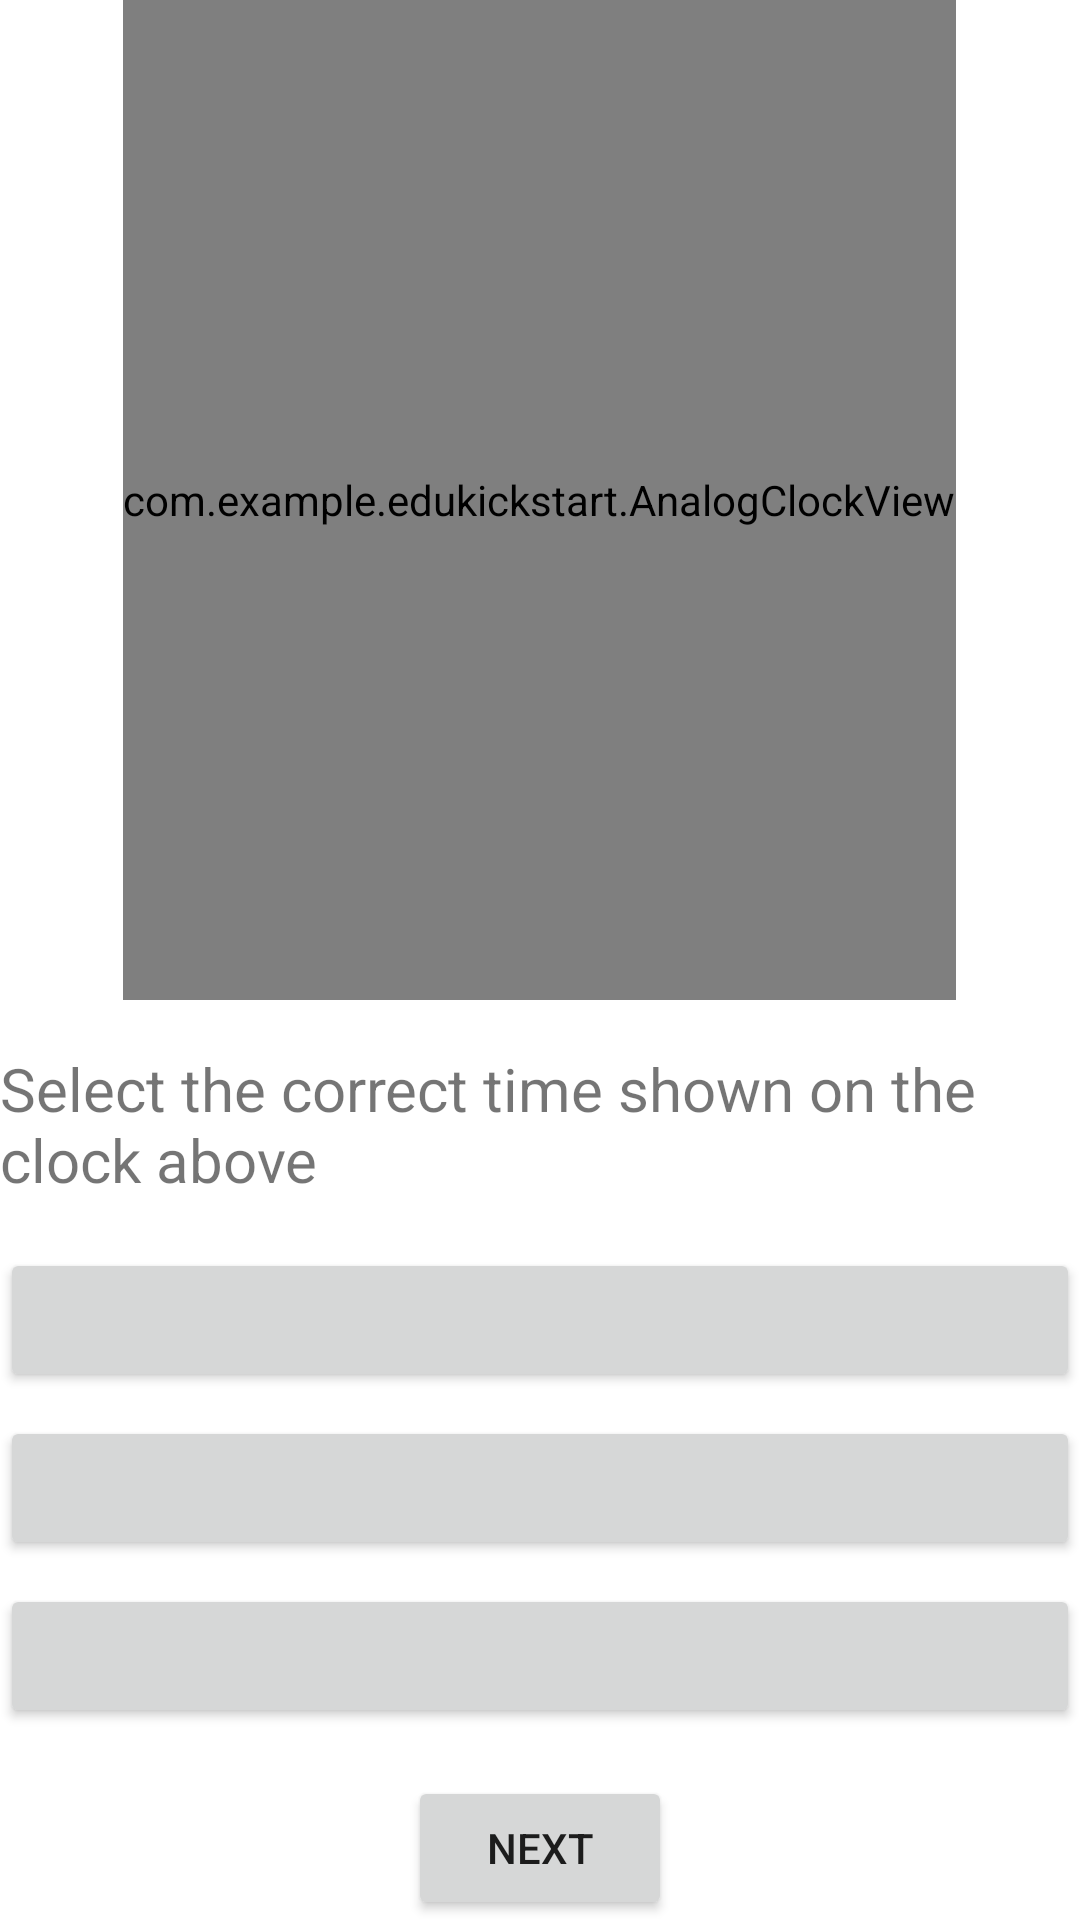

This screen was rendered from an Android layout file. Write that file and the resources it references.
<!-- AndroidManifest.xml: application theme Theme.EduKickstart -->
<!-- res/layout/fragment_time_learn_analog.xml -->
<?xml version="1.0" encoding="utf-8"?>
<LinearLayout xmlns:android="http://schemas.android.com/apk/res/android"
    android:layout_width="match_parent"
    android:layout_height="match_parent"
    android:orientation="vertical">

    <com.example.edukickstart.AnalogClockView
        android:id="@+id/analog_clock"
        android:layout_width="wrap_content"
        android:layout_height="0dp"
        android:layout_weight="1"
        android:layout_gravity="center_horizontal" />

    <TextView
        android:id="@+id/question_text_view"
        android:layout_width="wrap_content"
        android:layout_height="wrap_content"
        android:layout_marginTop="16dp"
        android:layout_gravity="center_horizontal"
        android:text="@string/clocks_question"
        android:textSize="20sp" />

    <Button
        android:id="@+id/option_button_one"
        android:layout_width="match_parent"
        android:layout_height="wrap_content"
        android:layout_marginTop="16dp"
        android:textSize="18sp" />

    <Button
        android:id="@+id/option_button_two"
        android:layout_width="match_parent"
        android:layout_height="wrap_content"
        android:layout_marginTop="8dp"
        android:textSize="18sp" />

    <Button
        android:id="@+id/option_button_three"
        android:layout_width="match_parent"
        android:layout_height="wrap_content"
        android:layout_marginTop="8dp"
        android:textSize="18sp" />

    <Button
        android:id="@+id/next_button"
        android:layout_width="wrap_content"
        android:layout_height="wrap_content"
        android:layout_gravity="center_horizontal"
        android:layout_marginTop="16dp"
        android:text="@string/next" />

</LinearLayout>
<!-- resources referenced by this layout -->
<resources>
  <string name="clocks_question">Select the correct time shown on the clock above</string>
  <string name="next">Next</string>
  <style name="Theme.EduKickstart" parent="Theme.MaterialComponents.DayNight.DarkActionBar">
          
          <item name="colorPrimary">@color/green_500</item>
          <item name="colorPrimaryVariant">@color/green_700</item>
          <item name="colorOnPrimary">@color/white</item>
          
          <item name="colorSecondary">@color/grey_200</item>
          <item name="colorSecondaryVariant">@color/grey_700</item>
          <item name="colorOnSecondary">@color/black</item>
          
          <item name="android:statusBarColor">?attr/colorPrimaryVariant</item>
          
      </style>
  <color name="green_500">#FF1EC108</color>
  <color name="green_700">#FF128C01</color>
  <color name="white">#FFFFFFFF</color>
  <color name="grey_200">#FFB7B7B7</color>
  <color name="grey_700">#FF8E8E8E</color>
  <color name="black">#FF000000</color>
</resources>
